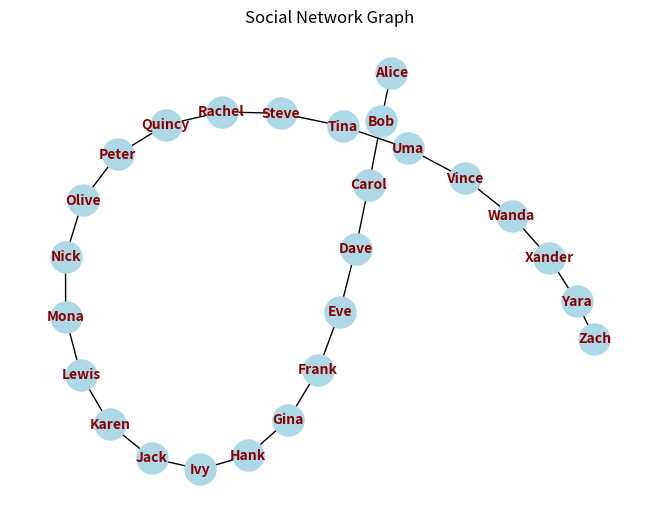

Python code for this plot:
import pandas as pd
import networkx as nx
import matplotlib.pyplot as plt

# Create a DataFrame manually for the sake of this example
# In practice, you would load this from a CSV file:
data = {
    'Person1': ['Alice', 'Bob', 'Carol', 'Dave', 'Eve', 'Frank', 'Gina', 'Hank', 'Ivy', 'Jack',
                'Karen', 'Lewis', 'Mona', 'Nick', 'Olive', 'Peter', 'Quincy', 'Rachel', 'Steve',
                'Tina', 'Uma', 'Vince', 'Wanda', 'Xander', 'Yara'],
    'Person2': ['Bob', 'Carol', 'Dave', 'Eve', 'Frank', 'Gina', 'Hank', 'Ivy', 'Jack', 'Karen',
                'Lewis', 'Mona', 'Nick', 'Olive', 'Peter', 'Quincy', 'Rachel', 'Steve', 'Tina',
                'Uma', 'Vince', 'Wanda', 'Xander', 'Yara', 'Zach']
}
df = pd.DataFrame(data)

# Create the graph from the DataFrame
G = nx.from_pandas_edgelist(df, 'Person1', 'Person2')

# Draw the graph
nx.draw(G, with_labels=True, node_color='lightblue', font_size=10, font_weight='bold', node_size=500, font_color='darkred')
plt.title('Social Network Graph')
plt.show()
